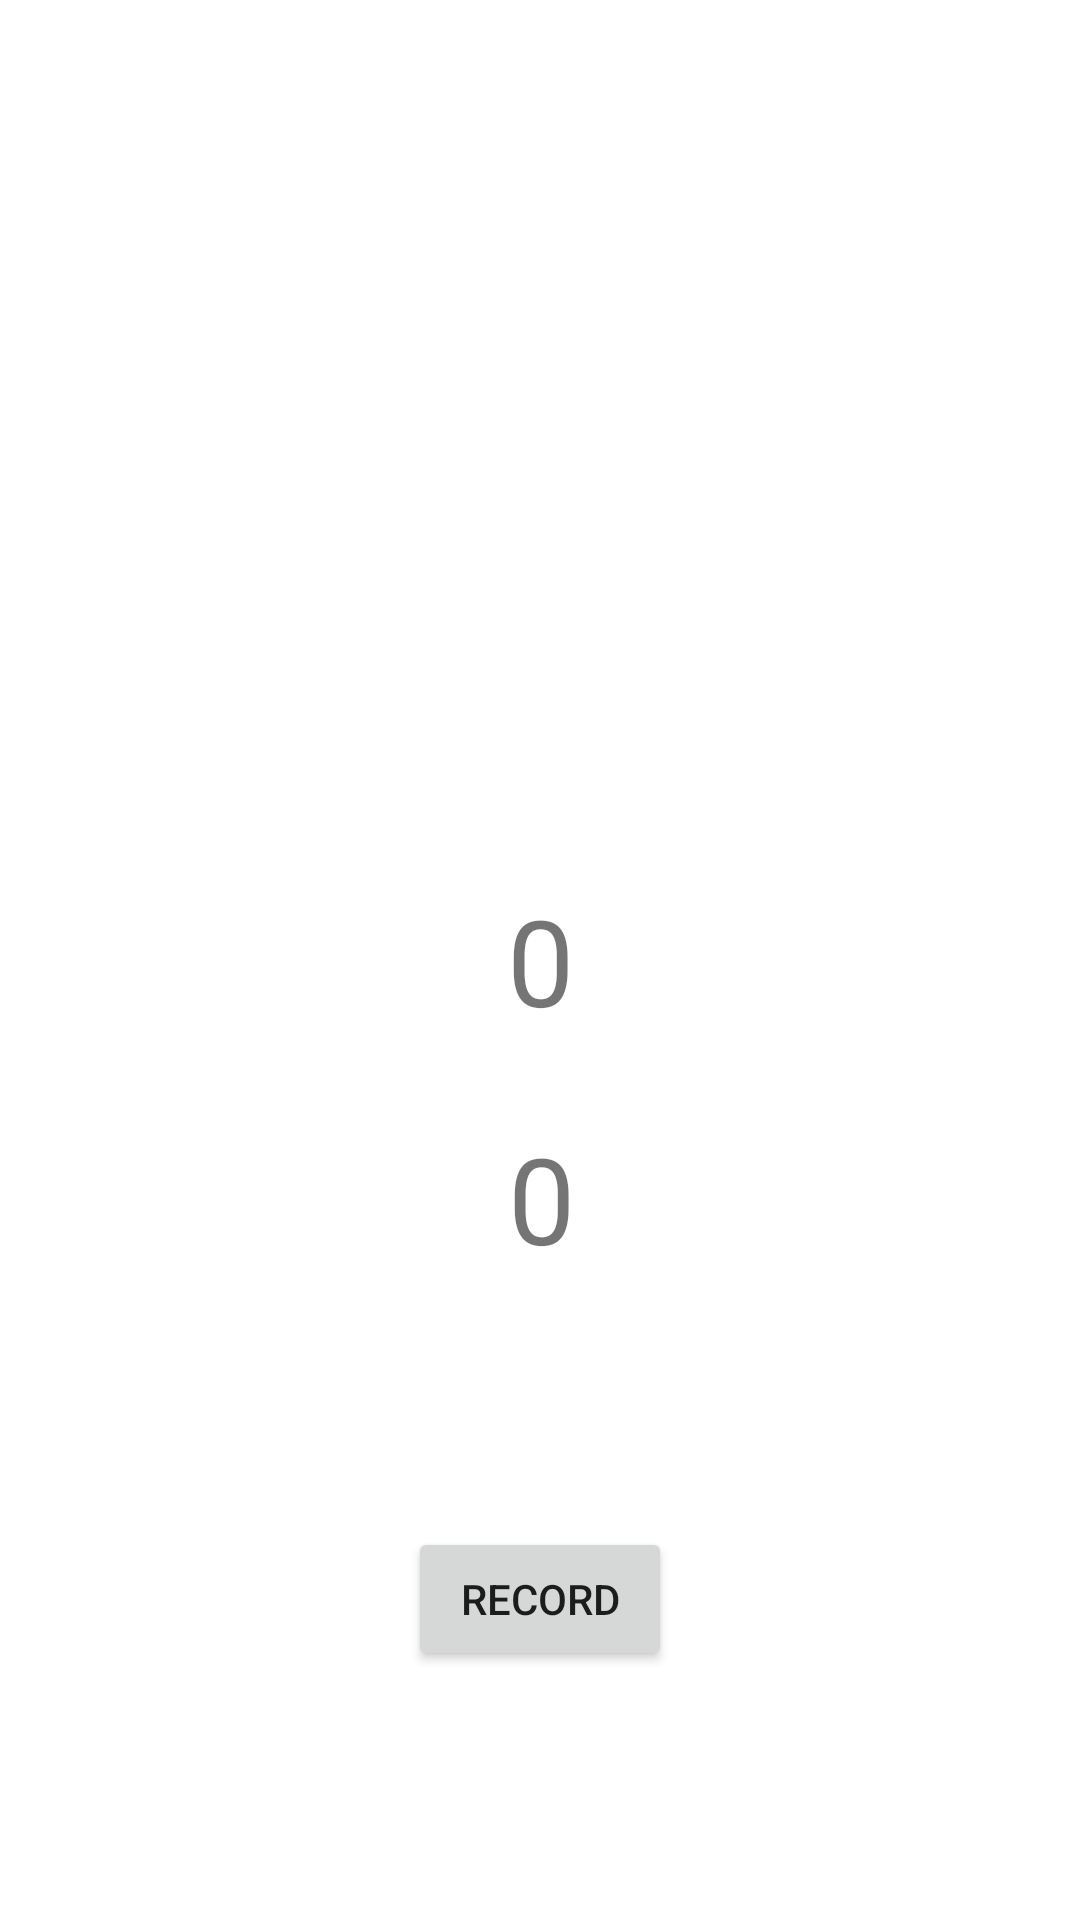

The Android layout XML behind this screen, and the referenced resources:
<!-- AndroidManifest.xml: application theme Theme.IMU -->
<!-- res/layout/activity_internal.xml -->
<?xml version="1.0" encoding="utf-8"?>
<androidx.constraintlayout.widget.ConstraintLayout xmlns:android="http://schemas.android.com/apk/res/android"
    xmlns:app="http://schemas.android.com/apk/res-auto"
    xmlns:tools="http://schemas.android.com/tools"
    android:layout_width="match_parent"
    android:layout_height="match_parent"
    tools:context=".InternalActivity">

    <TextView
        android:id="@+id/angle1"
        android:layout_width="wrap_content"
        android:layout_height="wrap_content"
        android:text="@string/_0"
        android:textSize="40sp"
        app:layout_constraintTop_toTopOf="parent"
        app:layout_constraintStart_toStartOf="parent"
        app:layout_constraintEnd_toEndOf="parent"
        app:layout_constraintBottom_toBottomOf="parent"
        />

    <TextView
        android:id="@+id/angle2"
        android:layout_width="wrap_content"
        android:layout_height="wrap_content"
        android:text="@string/_0"
        android:textSize="40sp"
        app:layout_constraintBottom_toBottomOf="parent"
        app:layout_constraintEnd_toEndOf="parent"
        app:layout_constraintHorizontal_bias="0.501"
        app:layout_constraintStart_toStartOf="parent"
        app:layout_constraintTop_toBottomOf="@id/angle1"
        app:layout_constraintVertical_bias="0.108" />

    <Button
        android:id="@+id/record"
        android:layout_width="wrap_content"
        android:layout_height="wrap_content"
        app:layout_constraintBottom_toBottomOf="parent"
        app:layout_constraintStart_toStartOf="parent"
        app:layout_constraintEnd_toEndOf="parent"
        app:layout_constraintTop_toBottomOf="@id/angle2"
        android:text="@string/record"
        />

</androidx.constraintlayout.widget.ConstraintLayout>
<!-- resources referenced by this layout -->
<resources>
  <string name="_0">0</string>
  <string name="record">record</string>
  <style name="Theme.IMU" parent="Theme.MaterialComponents.DayNight.DarkActionBar">
          
          <item name="colorPrimary">@color/purple_500</item>
          <item name="colorPrimaryVariant">@color/purple_700</item>
          <item name="colorOnPrimary">@color/white</item>
          
          <item name="colorSecondary">@color/teal_200</item>
          <item name="colorSecondaryVariant">@color/teal_700</item>
          <item name="colorOnSecondary">@color/black</item>
          
          <item name="android:statusBarColor">?attr/colorPrimaryVariant</item>
          
      </style>
  <!-- not gathered from this repository: default colours our renderer supplied (Android Studio template values) -->
  <color name="purple_500">#FF6200EE</color>
  <color name="purple_700">#FF3700B3</color>
  <color name="teal_200">#FF03DAC5</color>
  <color name="teal_700">#FF018786</color>
  <color name="black">#FF000000</color>
  <color name="white">#FFFFFFFF</color>
</resources>
